Run: headless pygame with SDL's dummy video driver; simulated clock (each Clock.tick advances the game by its frame time, no real sleeping); random seed 0; keys injected as events and as key.get_pressed() state; no mouse input.
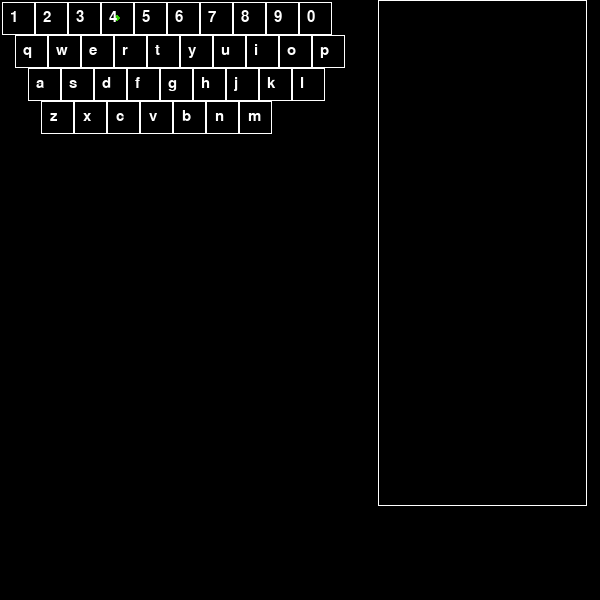
Frame 1 of 4 · flips 1–60 · no input
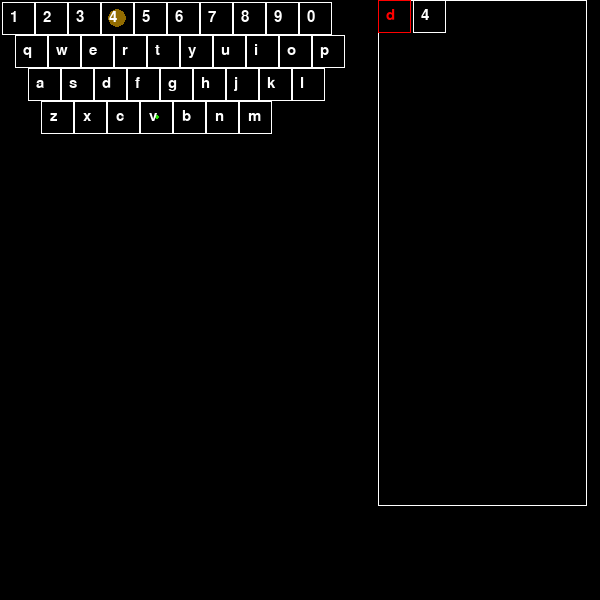
Frame 2 of 4 · flips 61–180 · tapped SPACE, RETURN · held RIGHT (→), D
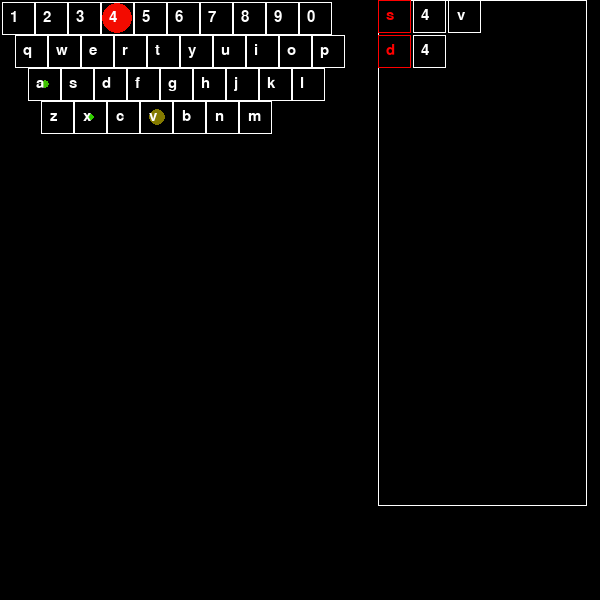
Frame 3 of 4 · flips 181–300 · held DOWN (↓), S
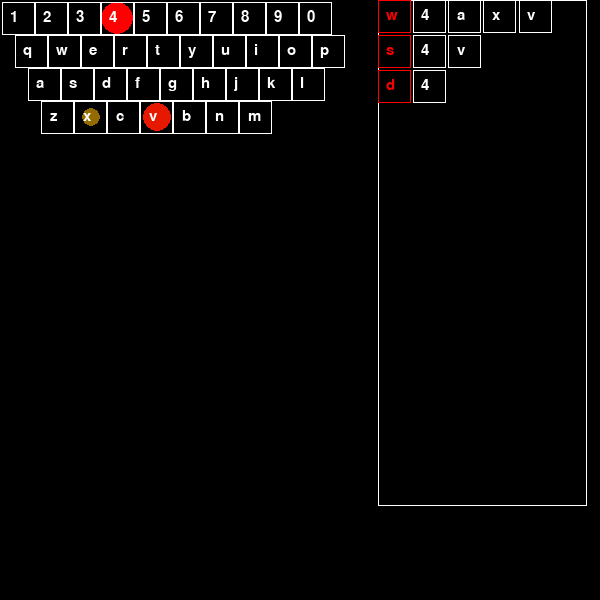
Frame 4 of 4 · flips 301–420 · held LEFT (←), A, UP (↑), W

The pygame program that drew these frames:

import pygame
import random
import math

WINDOW_SIZE = (600,600)

zoom = 1.1
difficulty = 0 # min 0, max 4

pygame.init()
screen = pygame.display.set_mode(WINDOW_SIZE)
clock = pygame.time.Clock()
pygame.display.set_caption("Shay's Breaker Game")

# 20-ish levels? Player at level 0.
# Every block is 1 level high by 1 level height's wide.
bricks = []
wave = 1
score = 0

keys = [
    "1234567890",
    "qwertyuiop",
    "asdfghjkl",
    "zxcvbnm"
]

for n in range(len(keys)):
    keys[n] = [char for char in keys[n]]

limits = (5000-max(0,min(difficulty,4))*1000,60000)
countdowns = [[random.randrange(limits[0],limits[1]) for col in range(len(keys[row]))] for row in range(len(keys))]
# countdowns = [[limits[0]+(col+row)*1 for col in range(len(keys[row]))] for row in range(len(keys))] # DEBUG LINE

size = (int(30*zoom),int(30*zoom))

def getPos(x, y):
    return [2*zoom+size[0]*x + y*size[0]*2/5,2*zoom+size[1]*y]

def keyboardBounds():
    width, height = 0, getPos(0,len(keys)+1)[1]
    for row in range(len(keys)):
        _w = getPos(len(keys[row])+1, row)[0]
        if _w > width:
            width = _w
    return((0, 0), (width, height))

def getKeyboard():
    ret = pygame.Surface(WINDOW_SIZE, pygame.SRCALPHA)
    font = pygame.font.SysFont(None, size[1]-10)
    for y in range(len(keys)):
        for x in range(len(keys[y])):
            pos = getPos(x, y)
            fontPos = [pos[0] + size[0]/4, pos[1]+size[1]/4]
            pygame.draw.rect(ret, (255,255,255), (pos,size), 1)
            img = font.render(keys[y][x], True, (255,255,255))
            ret.blit(img, fontPos)
    return ret
    # Max = 151x44

def getFillLimits():
    ret = pygame.Surface(WINDOW_SIZE, pygame.SRCALPHA)
    for y in range(len(countdowns)):
        for x in range(len(countdowns[y])):
            if countdowns[y][x] < limits[0]:
                c = max(countdowns[y][x], 0)
                color = (int(math.floor(255*(limits[0] - c)/limits[0])), int(math.floor(255*(c)/limits[0])), 0)
                pos = getPos(x, y)
                pos = [int(math.floor(pos[0] + size[0]/2)),int(math.floor(pos[1] + size[1]/2))]
                r = int(math.floor(size[0]/2*(limits[0] - c)/limits[0]))
                pygame.draw.circle(ret, color, pos, r)
    return ret


misses = [] # [[character, [targets]], [character, ...
def getMissBoard():
    cap = 15
    spaces = 6
    _buff = 2*zoom
    while len(misses) > cap:
        misses.pop()
    ret = pygame.Surface(WINDOW_SIZE, pygame.SRCALPHA)
    bounds = [(keyboardBounds()[1][0], 0), (size[0]*spaces+(spaces-1)*_buff, size[1]*cap+(spaces-1)*_buff)]
    pygame.draw.rect(ret, (255,255,255), bounds, 1)
    if len(misses) == 0:
        return ret

    font = pygame.font.SysFont(None, size[1]-10)
    for i in range(len(misses)):
        x, y = bounds[0][0], (size[1] + _buff) * i
        miss = misses[i]
        char = miss[0]
        targets = miss[1]

        pygame.draw.rect(ret, (255,0,0), ((x,y),size), 1)
        img = font.render(char, True, (255,0,0))
        fontPos = [x + size[0]/4, y+size[1]/4]
        ret.blit(img, fontPos)

        for n in range(min(len(targets), spaces-1)):
            x += size[0] + _buff
            pygame.draw.rect(ret, (255,255,255), ((x,y), size), 1)
            img = font.render(targets[n], True, (255,255,255))
            fontPos = [x + size[0]/4, y+size[1]/4]
            ret.blit(img, fontPos)


    return ret
            


running = True

base = getKeyboard()

lastTick = pygame.time.get_ticks()

while running:
    reduction = pygame.time.get_ticks() - lastTick
    lastTick = pygame.time.get_ticks()
    lowest = limits[1]
    targets = []
    for y in range(len(countdowns)):
        for x in range(len(countdowns[y])):
            countdowns[y][x] -= reduction
            if countdowns[y][x] < limits[0]:
                targets.append(keys[y][x])
            if countdowns[y][x] < lowest:
                lowest = countdowns[y][x]
    
    if lowest > limits[0]:
        reduction = lowest - limits[0]
        for y in range(len(countdowns)):
            for x in range(len(countdowns[y])):
                countdowns[y][x] -= reduction
                if countdowns[y][x] < limits[0]:
                    targets.append(keys[y][x])

    for event in pygame.event.get():
        if event.type == pygame.QUIT:
            running = False

        # if keystroke is pressed check whether its right or left
        if event.type == pygame.KEYDOWN:
            for row in range(len(keys)):
                for char in range(len(keys[row])):
                    if event.key == ord(keys[row][char]):
                        if countdowns[row][char] < limits[0]:
                            countdowns[row][char] += limits[1]
                        else:
                            misses.insert(0, [keys[row][char], targets])

    temp = pygame.Surface(WINDOW_SIZE)
    temp.fill((0,0,0))

    temp.blit(getFillLimits(), [0,0])
    temp.blit(base, [0,0])
    temp.blit(getMissBoard(), [0,0])

    screen.blit(temp, (0,0))
    pygame.display.update()
    clock.tick(60)
